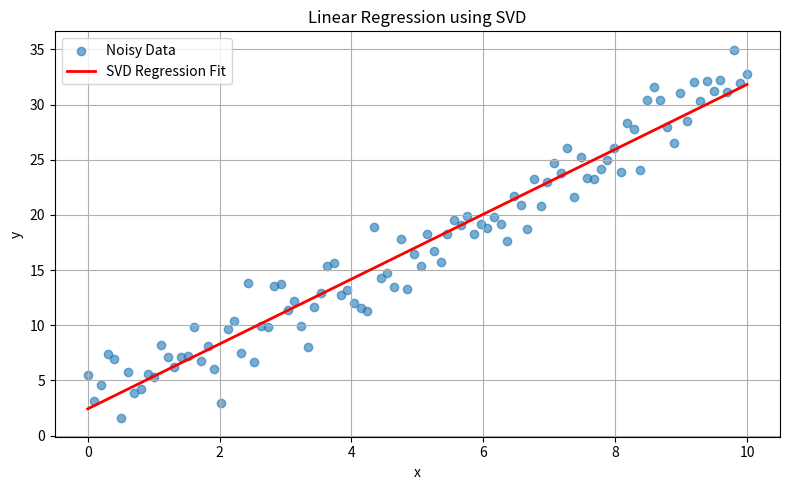

Here is the Python script that generated this plot:
import numpy as np
import matplotlib.pyplot as plt

# Generate synthetic data
np.random.seed(0)
n_samples = 100
X = np.linspace(0, 10, n_samples).reshape(-1, 1)
X = np.hstack([np.ones_like(X), X])  # Add bias term

true_weights = np.array([2, 3])  # y = 2 + 3x
y = X @ true_weights + np.random.randn(n_samples) * 2.0  # add noise

# Linear regression using SVD
U, S, Vt = np.linalg.svd(X, full_matrices=False)
S_inv = np.diag(1 / S)
X_pseudo_inv = Vt.T @ S_inv @ U.T
w_svd = X_pseudo_inv @ y

# Predictions
y_pred = X @ w_svd

# Plotting
plt.figure(figsize=(8, 5))
plt.scatter(X[:, 1], y, label="Noisy Data", alpha=0.6)
plt.plot(X[:, 1], y_pred, color='red', label="SVD Regression Fit", linewidth=2)
plt.title("Linear Regression using SVD")
plt.xlabel("x")
plt.ylabel("y")
plt.legend()
plt.grid(True)
plt.tight_layout()

w_svd, true_weights
plt.show()